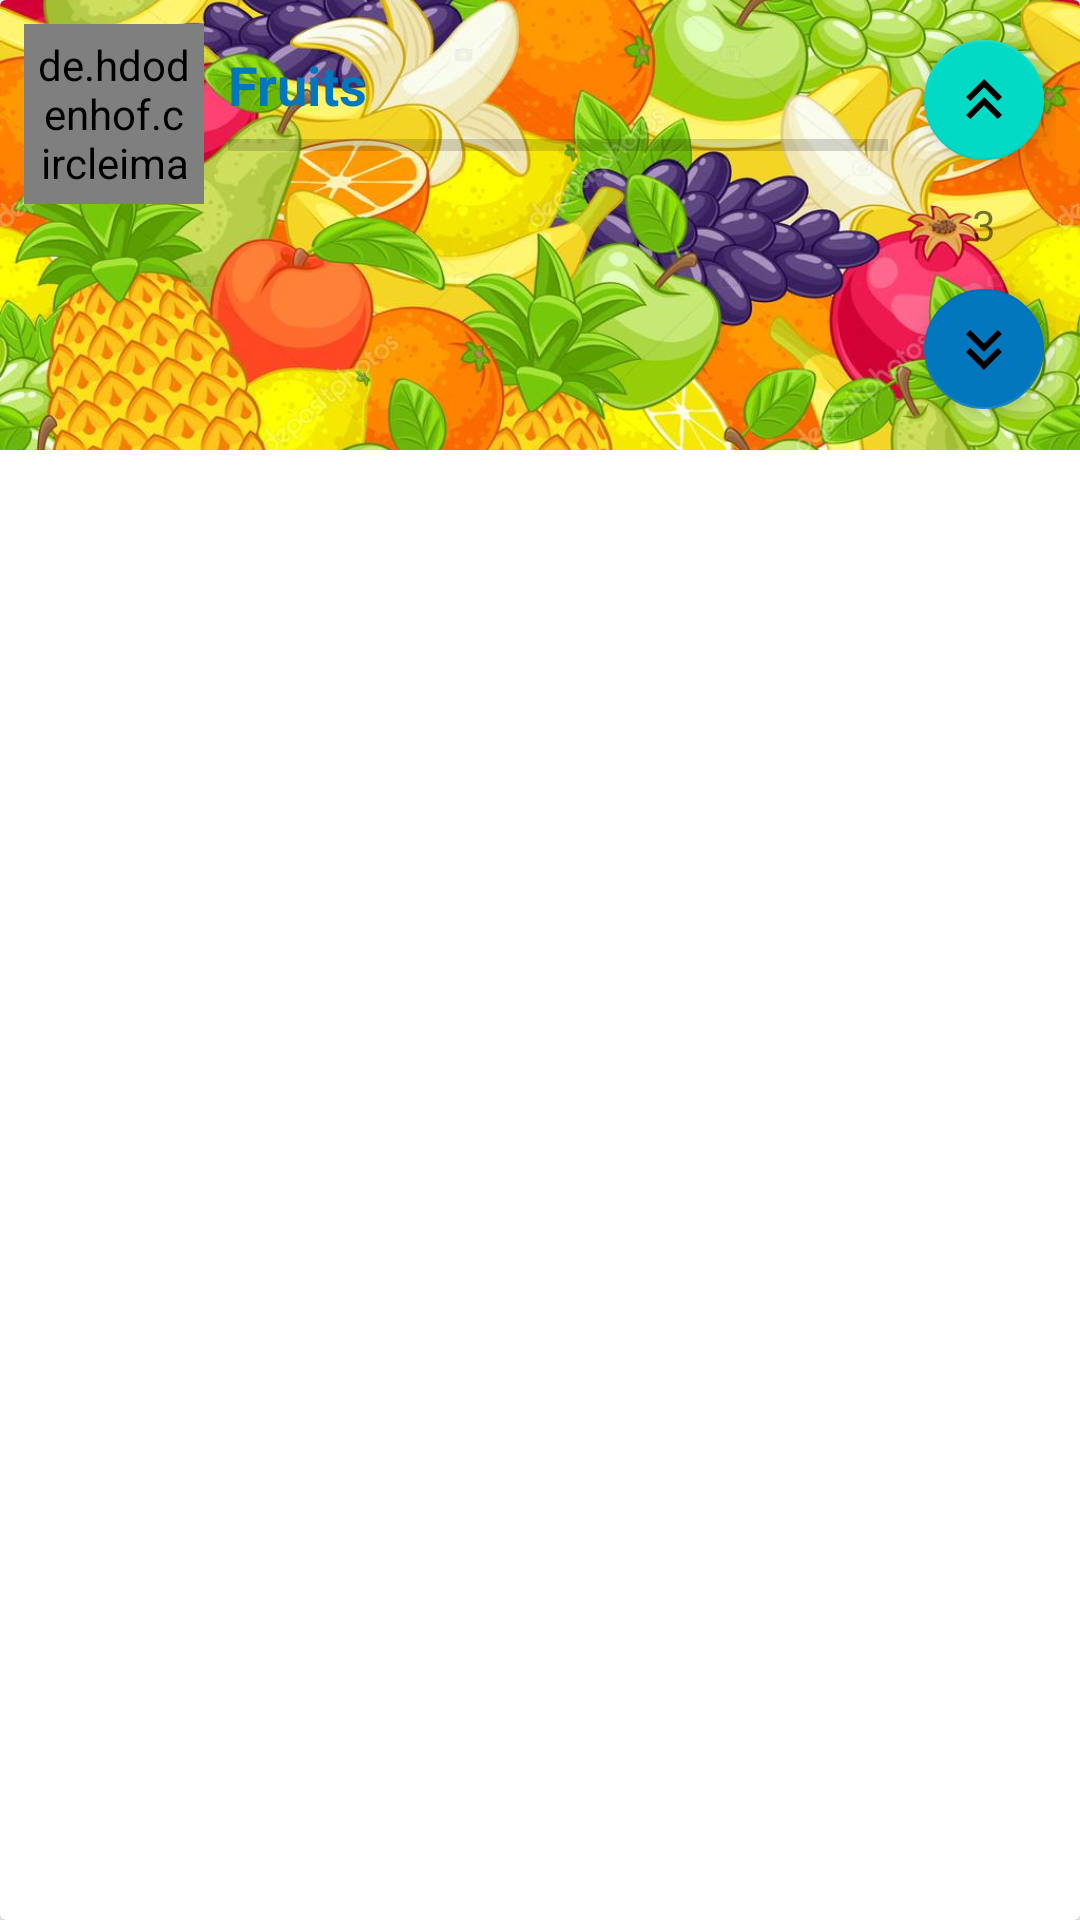

Here is an Android app screen rendered from its layout file. Give the layout XML and the strings, colors and styles it references.
<!-- AndroidManifest.xml: application theme AppTheme -->
<!-- res/layout/core_mvp_sampleapp_holder_main.xml -->
<?xml version="1.0" encoding="utf-8"?>
<android.support.v7.widget.CardView xmlns:android="http://schemas.android.com/apk/res/android"
    xmlns:app="http://schemas.android.com/apk/res-auto"
    xmlns:tools="http://schemas.android.com/tools"
    android:id="@+id/cardView"
    android:layout_width="match_parent"
    android:layout_height="wrap_content"
    android:layout_marginStart="16dp"
    android:layout_marginLeft="16dp"
    android:layout_marginTop="8dp"
    android:layout_marginEnd="16dp"
    android:layout_marginRight="16dp">

    <ImageView
        android:id="@+id/backgroundImage"
        android:layout_width="match_parent"
        android:layout_height="150dp"
        android:scaleType="centerCrop"
        android:src="@mipmap/fruits_background" />

    <View
        android:id="@+id/background"
        android:layout_width="match_parent"
        android:layout_height="150dp"
        android:alpha="0.9"
        tools:background="@color/core_mvp_sampleapp_fruits" />

    <RelativeLayout
        android:layout_width="match_parent"
        android:layout_height="150dp"
        android:padding="8dp">

        <de.hdodenhof.circleimageview.CircleImageView
            android:id="@+id/icon"
            android:layout_width="60dp"
            android:layout_height="60dp"
            android:layout_alignParentStart="true"
            android:padding="4dp"
            android:src="@mipmap/apple"
            app:civ_border_color="@android:color/white"
            app:civ_border_width="2dp" />

        <LinearLayout
            android:layout_width="match_parent"
            android:layout_height="wrap_content"
            android:layout_gravity="start"
            android:layout_margin="8dp"
            android:layout_toStartOf="@+id/buttons"
            android:layout_toEndOf="@id/icon"
            android:gravity="center|start"
            android:orientation="vertical">

            <TextView
                android:id="@+id/title"
                android:layout_width="wrap_content"
                android:layout_height="wrap_content"
                android:shadowDy="4"
                android:text="Fruits"
                android:textColor="@color/core_mvp_sampleapp_colorAccentDark"
                android:textSize="18sp"
                android:textStyle="bold" />

            <ProgressBar
                android:id="@+id/progress"
                style="@style/Base.Widget.AppCompat.ProgressBar.Horizontal"
                android:layout_width="match_parent"
                android:layout_height="wrap_content" />

            <TextView
                android:id="@+id/description"
                android:layout_width="match_parent"
                android:layout_height="match_parent"
                android:maxLines="4"
                android:ellipsize="end"
                android:text=""/>
        </LinearLayout>

        <LinearLayout
            android:id="@id/buttons"
            android:layout_width="wrap_content"
            android:layout_height="wrap_content"
            android:layout_alignParentEnd="true"
            android:layout_centerVertical="true"
            android:orientation="vertical">

            <android.support.design.widget.FloatingActionButton
                android:layout_width="wrap_content"
                android:layout_height="wrap_content"
                android:padding="8dp"
                android:src="@drawable/core_mvp_sampleapp_vector_up"
                app:fabSize="mini" />


            <TextView
                android:id="@+id/counter"
                android:layout_width="match_parent"
                android:layout_height="wrap_content"
                android:layout_marginTop="8dp"
                android:layout_marginBottom="8dp"
                android:gravity="center"
                android:text="3" />

            <android.support.design.widget.FloatingActionButton
                android:layout_width="wrap_content"
                android:layout_height="wrap_content"
                android:padding="8dp"
                app:backgroundTint="@color/core_mvp_sampleapp_colorAccentDark"
                android:rotation="180"
                android:src="@drawable/core_mvp_sampleapp_vector_up"
                app:fabSize="mini" />

        </LinearLayout>
    </RelativeLayout>

</android.support.v7.widget.CardView>
<!-- resources referenced by this layout -->
<resources>
  <color name="core_mvp_sampleapp_colorAccentDark">#0277BD</color>
  <color name="core_mvp_sampleapp_fruits">#FF5252</color>
  <!-- drawable core_mvp_sampleapp_vector_up (drawable) -->
  <?xml version="1.0" encoding="utf-8"?>
  <vector xmlns:android="http://schemas.android.com/apk/res/android"
      android:width="24dp"
      android:height="24dp"
      android:viewportWidth="24"
      android:viewportHeight="24">
      <path
          android:fillColor="#FFFFFF"
          android:pathData="M7.41,18.41L6,17L12,11L18,17L16.59,18.41L12,13.83L7.41,18.41M7.41,12.41L6,11L12,5L18,11L16.59,12.41L12,7.83L7.41,12.41Z" />
  </vector>
  <!-- mipmap fruits_background: jpg bitmap (mipmap-xxxhdpi, 205604 bytes) -->
</resources>
